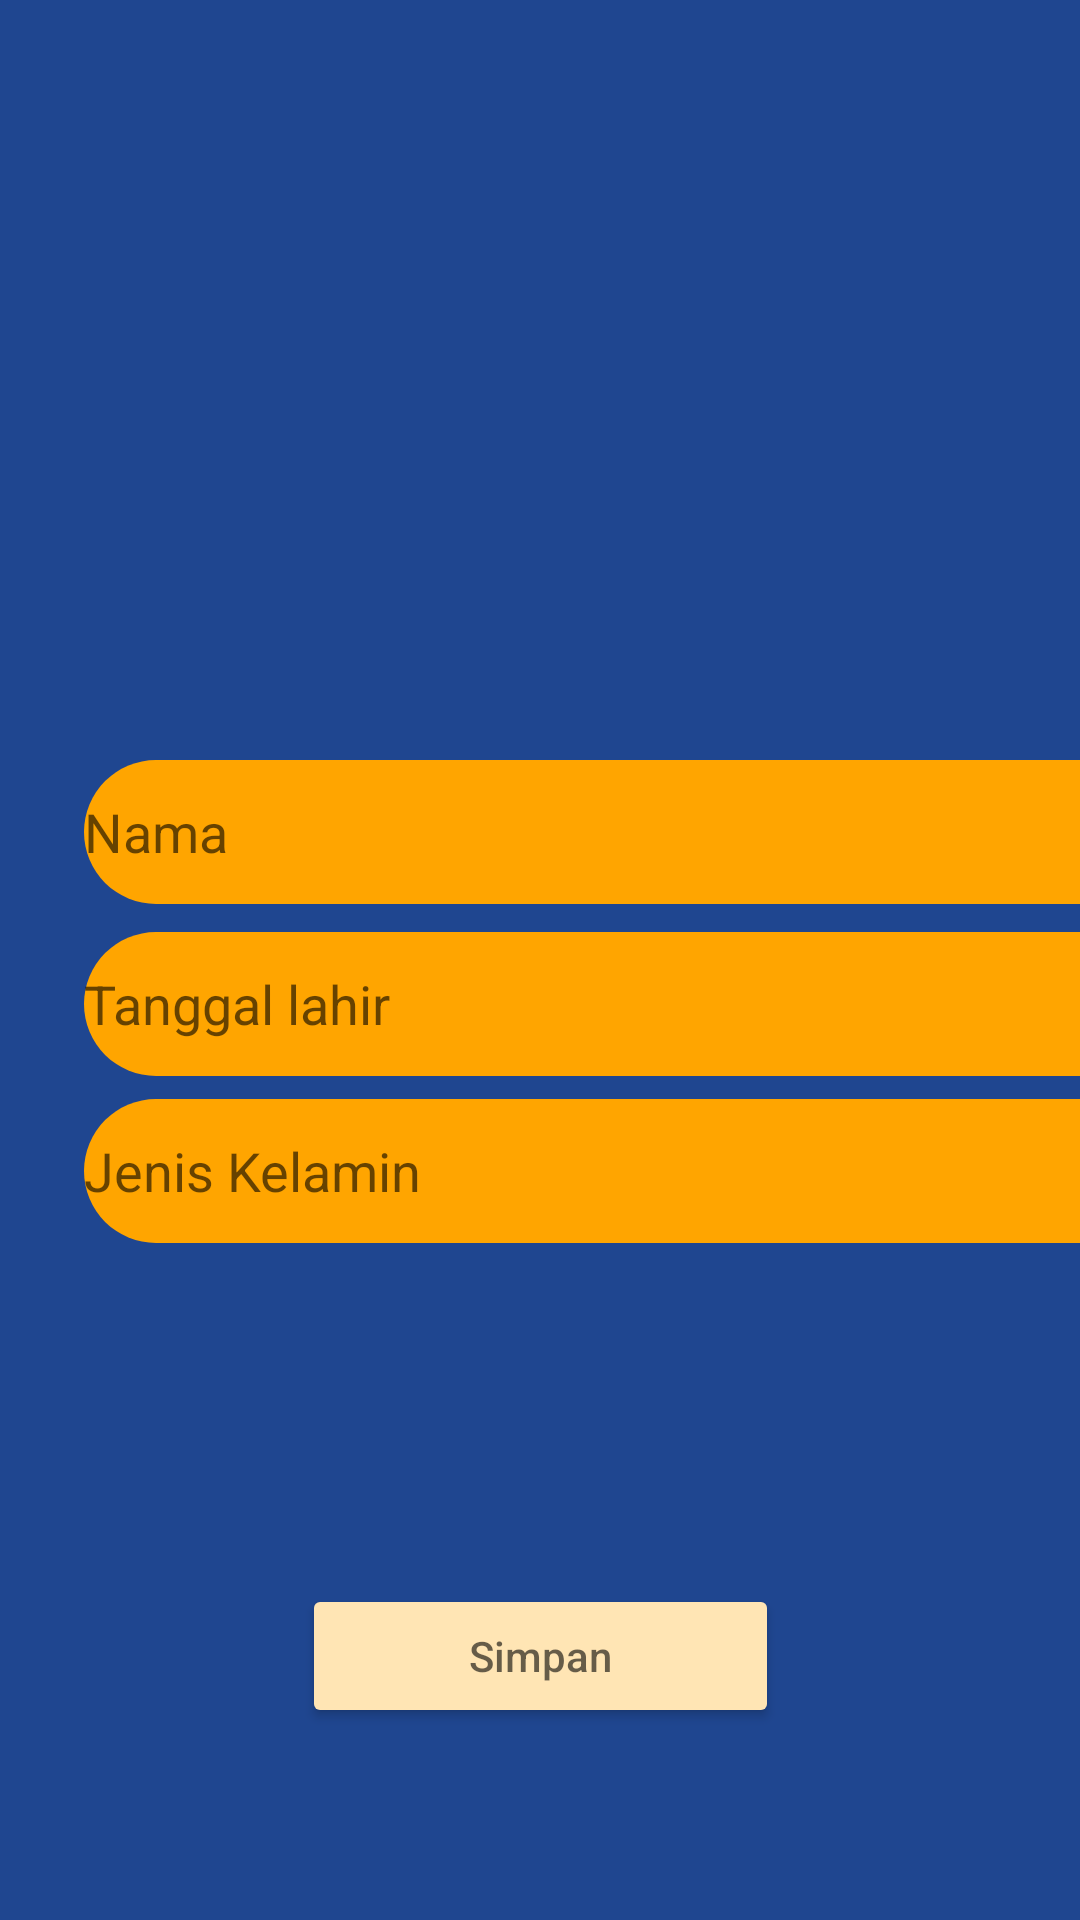

Reconstruct the res/layout file that produces this screen, plus the resources it refers to.
<!-- AndroidManifest.xml: application theme Theme.TAAppBiodata -->
<!-- res/layout/activity_tambah_teman.xml -->
<?xml version="1.0" encoding="utf-8"?>
<androidx.constraintlayout.widget.ConstraintLayout xmlns:android="http://schemas.android.com/apk/res/android"
    xmlns:app="http://schemas.android.com/apk/res-auto"
    xmlns:tools="http://schemas.android.com/tools"
    android:layout_width="match_parent"
    android:layout_height="match_parent"
    tools:context=".TambahTeman"
    android:background="#1F4690">

    <EditText
        android:id="@+id/edNama"
        android:layout_width="365dp"
        android:layout_height="48dp"
        android:layout_marginStart="28dp"
        android:layout_marginLeft="28dp"
        android:autofillHints=""
        android:background="@drawable/button_shape"
        android:hint="Nama"
        android:inputType="textPersonName"
        app:layout_constraintBottom_toBottomOf="parent"
        app:layout_constraintStart_toStartOf="parent"
        app:layout_constraintTop_toTopOf="parent"
        app:layout_constraintVertical_bias="0.428" />

    <EditText
        android:id="@+id/edtanggal"
        android:layout_width="365dp"
        android:layout_height="48dp"
        android:layout_marginStart="28dp"
        android:layout_marginLeft="28dp"
        android:autofillHints=""
        android:background="@drawable/button_shape"
        android:hint="Tanggal lahir"
        android:inputType="textPersonName"
        app:layout_constraintBottom_toBottomOf="parent"
        app:layout_constraintStart_toStartOf="parent"
        app:layout_constraintTop_toTopOf="parent"
        app:layout_constraintVertical_bias="0.525" />

    <EditText
        android:id="@+id/edjkelamin"
        android:layout_width="365dp"
        android:layout_height="48dp"
        android:layout_marginStart="28dp"
        android:layout_marginLeft="28dp"
        android:autofillHints=""
        android:background="@drawable/button_shape"
        android:hint="Jenis Kelamin"
        android:inputType="textPersonName"
        app:layout_constraintBottom_toBottomOf="parent"
        app:layout_constraintStart_toStartOf="parent"
        app:layout_constraintTop_toTopOf="parent"
        app:layout_constraintVertical_bias="0.619" />

    <Button
        android:id="@+id/btnsimpan"
        android:layout_width="159dp"
        android:layout_height="48dp"
        android:layout_marginBottom="64dp"
        android:hint="Simpan"
        app:backgroundTint="#FFE5B4"
        app:layout_constraintBottom_toBottomOf="parent"
        app:layout_constraintEnd_toEndOf="parent"
        app:layout_constraintStart_toStartOf="parent" />


</androidx.constraintlayout.widget.ConstraintLayout>
<!-- resources referenced by this layout -->
<resources>
  <!-- drawable button_shape (drawable) -->
  <?xml version="1.0" encoding="utf-8"?>
  <shape xmlns:android="http://schemas.android.com/apk/res/android"
      >
      <corners
          android:bottomLeftRadius="30dp"
          android:bottomRightRadius="30dp"
          android:radius="40dp"
          android:topLeftRadius="30dp"
          android:topRightRadius="30dp"/>
      <solid
          android:color="#FFA500"/>
      <size
          android:height="60dp"
          android:width="170dp"/>
  </shape>
  <style name="Theme.TAAppBiodata" parent="Theme.MaterialComponents.DayNight.DarkActionBar">
          
          <item name="colorPrimary">@color/purple_500</item>
          <item name="colorPrimaryVariant">@color/purple_700</item>
          <item name="colorOnPrimary">@color/white</item>
          
          <item name="colorSecondary">@color/teal_200</item>
          <item name="colorSecondaryVariant">@color/teal_700</item>
          <item name="colorOnSecondary">@color/black</item>
          
          <item name="android:statusBarColor" tools:targetApi="l">?attr/colorPrimaryVariant</item>
          
      </style>
  <!-- not gathered from this repository: default colours our renderer supplied (Android Studio template values) -->
  <color name="purple_500">#FF6200EE</color>
  <color name="purple_700">#FF3700B3</color>
  <color name="teal_200">#FF03DAC5</color>
  <color name="teal_700">#FF018786</color>
  <color name="black">#FF000000</color>
  <color name="white">#FFFFFFFF</color>
</resources>
